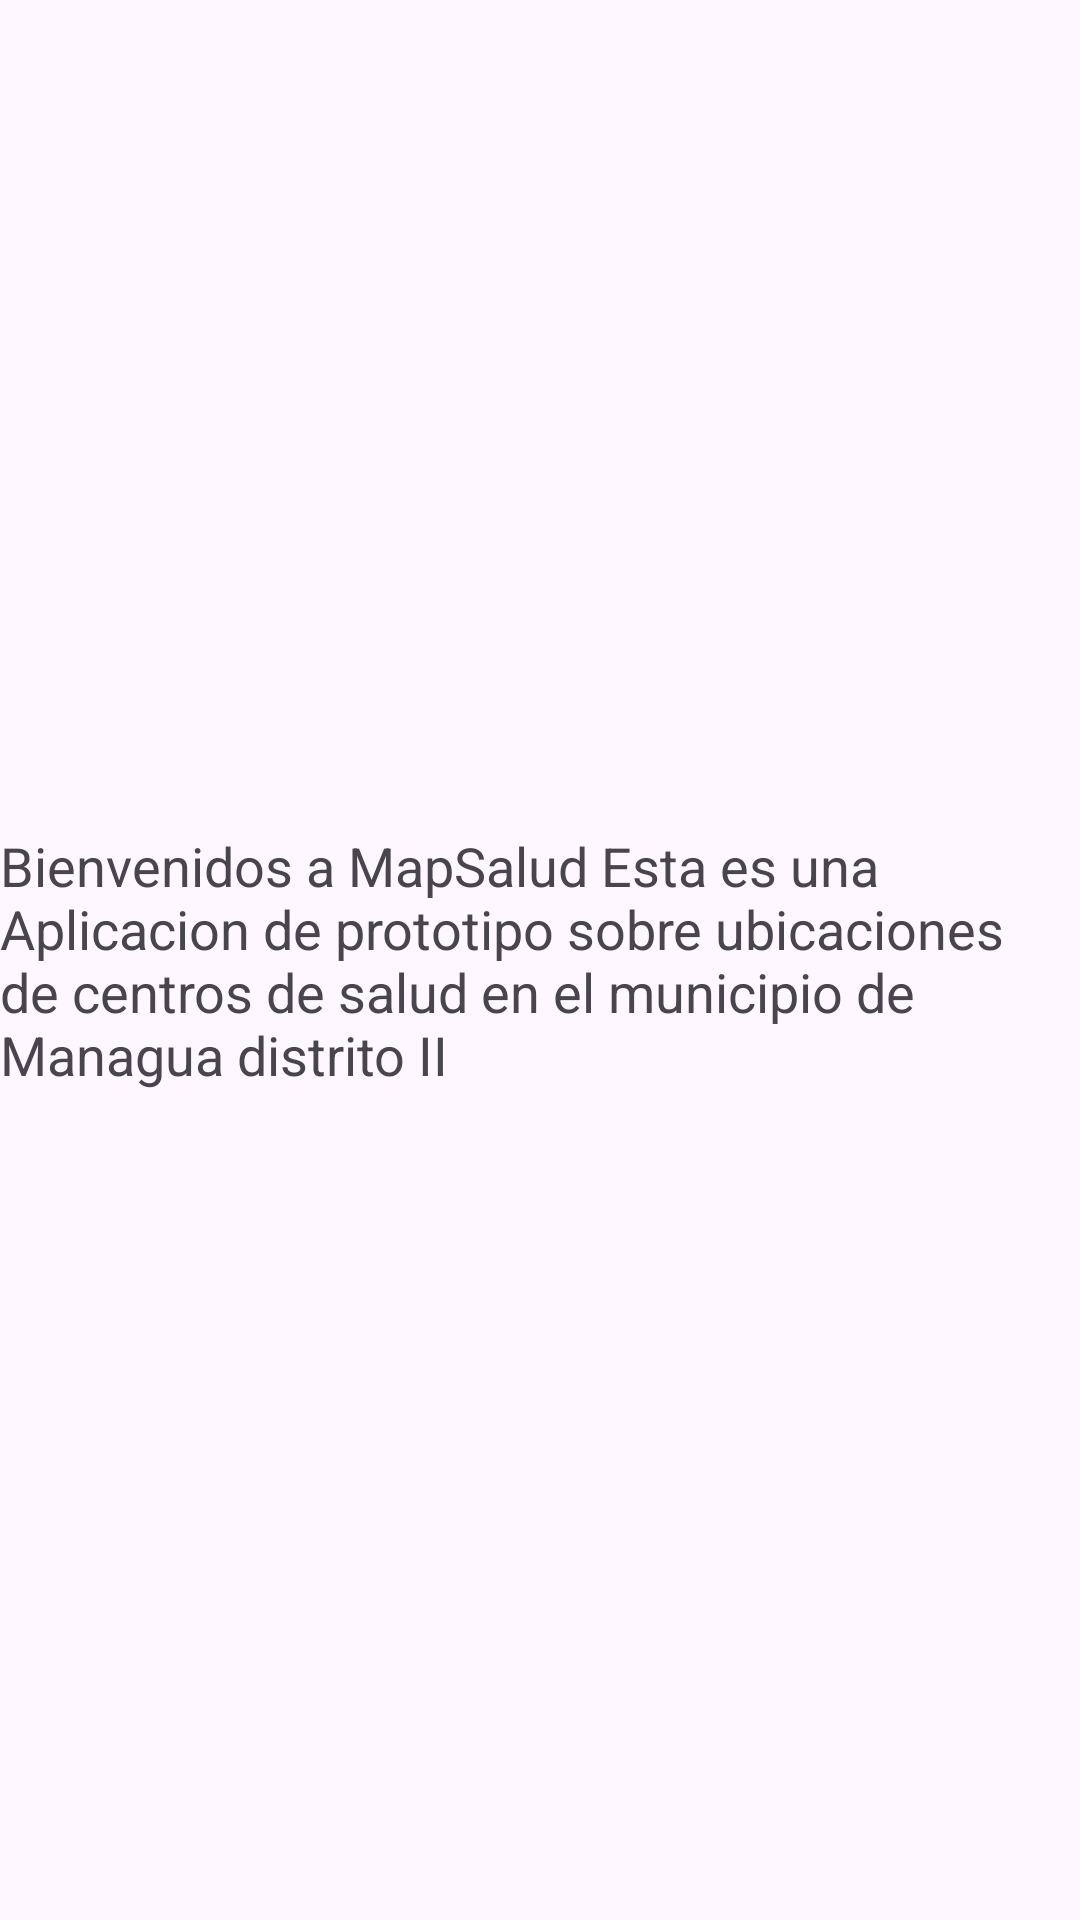

The Android layout XML behind this screen, and the referenced resources:
<!-- AndroidManifest.xml: application theme Theme.Mapsalud -->
<!-- res/layout/fragment_inicio.xml -->
<?xml version="1.0" encoding="utf-8"?>
<FrameLayout xmlns:android="http://schemas.android.com/apk/res/android"
    xmlns:tools="http://schemas.android.com/tools"
    android:layout_width="match_parent"
    android:layout_height="match_parent"
    tools:context=".Fragments.InicioFragment">

    <TextView
        android:id="@+id/textViewInitialMessage"
        android:layout_width="wrap_content"
        android:layout_height="wrap_content"
        android:text="Bienvenidos a MapSalud Esta es una Aplicacion de prototipo sobre ubicaciones de centros de salud en el municipio de Managua distrito II"
        android:textSize="18sp"
        android:layout_gravity="center" />

</FrameLayout>
<!-- resources referenced by this layout -->
<resources>
  <style name="Theme.Mapsalud" parent="Base.Theme.Mapsalud" />
  <style name="Base.Theme.Mapsalud" parent="Theme.Material3.DayNight.NoActionBar">
          
          
      </style>
</resources>
